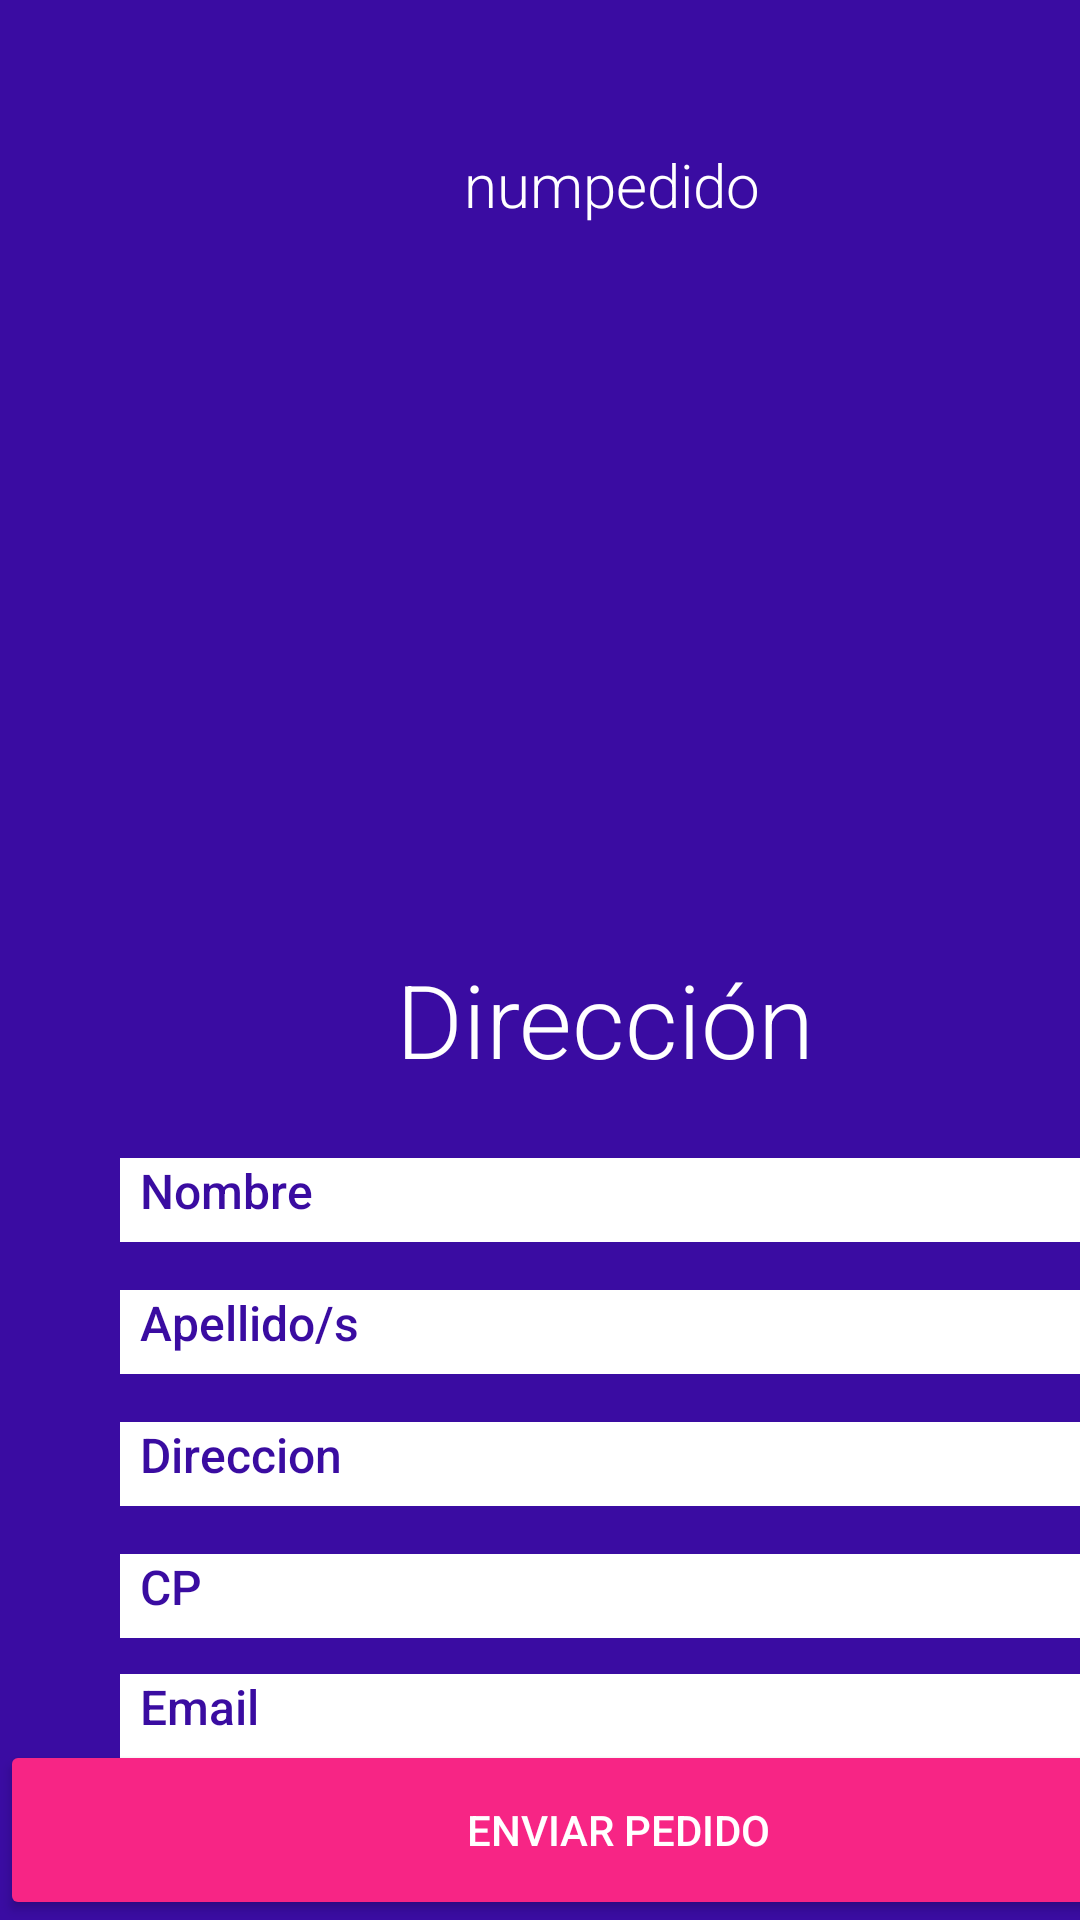

Android layout source for this screen:
<!-- AndroidManifest.xml: application theme Theme.Multiclick -->
<!-- res/layout/activity_vendedor_pedido_info.xml -->
<?xml version="1.0" encoding="utf-8"?>
<androidx.constraintlayout.widget.ConstraintLayout xmlns:android="http://schemas.android.com/apk/res/android"
    xmlns:app="http://schemas.android.com/apk/res-auto"
    xmlns:tools="http://schemas.android.com/tools"
    android:layout_width="match_parent"
    android:layout_height="match_parent"
    android:background="#3A0CA2"
    tools:context=".VendedorPedidoInfo">


    <TextView
        android:id="@+id/idpedidotitle"
        android:layout_width="352dp"
        android:layout_height="69dp"
        android:layout_marginStart="28dp"
        android:layout_marginTop="48dp"
        android:fontFamily="sans-serif-light"
        android:text="numpedido"
        android:textAlignment="center"
        android:textColor="#FFFFFF"
        android:textSize="20sp"
        app:layout_constraintStart_toStartOf="parent"
        app:layout_constraintTop_toTopOf="parent" />

    <TextView
        android:id="@+id/direccionpedidotitulo"
        android:layout_width="148dp"
        android:layout_height="49dp"
        android:layout_marginStart="132dp"
        android:layout_marginTop="20dp"
        android:fontFamily="sans-serif-light"
        android:text="Dirección"
        android:textColor="#FFFFFF"
        android:textSize="34sp"
        app:layout_constraintStart_toStartOf="parent"
        app:layout_constraintTop_toBottomOf="@+id/listpedidoart" />

    <ListView
        android:id="@+id/listpedidoart"
        android:layout_width="411dp"
        android:layout_height="160dp"
        android:layout_marginTop="20dp"
        app:layout_constraintStart_toStartOf="parent"
        app:layout_constraintTop_toBottomOf="@+id/idpedidotitle" />

    <Button
        android:id="@+id/buttonenviarpedido"
        android:layout_width="412dp"
        android:layout_height="60dp"
        android:backgroundTint="#F72585"
        android:onClick="enviarPedido"
        android:text="Enviar Pedido"
        android:textColor="#FFFFFF"
        app:layout_constraintBottom_toBottomOf="parent"
        app:layout_constraintStart_toStartOf="parent" />


    <TextView
        android:id="@+id/NombreDireccionShow"
        android:layout_width="324dp"
        android:layout_height="28dp"
        android:layout_marginStart="40dp"
        android:layout_marginTop="20dp"
        android:background="#FFFFFF"
        android:fontFamily="sans-serif-medium"
        android:paddingHorizontal="20px"
        android:text="Nombre"
        android:textColor="#3A0CA1"
        android:textSize="16sp"
        app:layout_constraintStart_toStartOf="parent"
        app:layout_constraintTop_toBottomOf="@+id/direccionpedidotitulo" />

    <TextView
        android:id="@+id/ApellidosDireccionShow"
        android:layout_width="324dp"
        android:layout_height="28dp"
        android:layout_marginStart="40dp"
        android:layout_marginTop="64dp"
        android:background="#FFFFFF"
        android:fontFamily="sans-serif-medium"
        android:paddingHorizontal="20px"
        android:text="Apellido/s"
        android:textColor="#3A0CA1"
        android:textSize="16sp"
        app:layout_constraintStart_toStartOf="parent"
        app:layout_constraintTop_toBottomOf="@+id/direccionpedidotitulo" />

    <TextView
        android:id="@+id/CalleDireccionShow"
        android:layout_width="324dp"
        android:layout_height="28dp"
        android:layout_marginStart="40dp"
        android:layout_marginTop="108dp"
        android:background="#FFFFFF"
        android:fontFamily="sans-serif-medium"
        android:paddingHorizontal="20px"
        android:text="Direccion"
        android:textColor="#3A0CA1"
        android:textSize="16sp"
        app:layout_constraintStart_toStartOf="parent"
        app:layout_constraintTop_toBottomOf="@+id/direccionpedidotitulo" />

    <TextView
        android:id="@+id/CPDireccionShow"
        android:layout_width="324dp"
        android:layout_height="28dp"
        android:layout_marginStart="40dp"
        android:layout_marginTop="152dp"
        android:background="#FFFFFF"
        android:fontFamily="sans-serif-medium"
        android:paddingHorizontal="20px"
        android:text="CP"
        android:textColor="#3A0CA1"
        android:textSize="16sp"
        app:layout_constraintStart_toStartOf="parent"
        app:layout_constraintTop_toBottomOf="@+id/direccionpedidotitulo" />

    <TextView
        android:id="@+id/emailDireccionShow"
        android:layout_width="324dp"
        android:layout_height="28dp"
        android:layout_marginStart="40dp"
        android:layout_marginTop="192dp"
        android:background="#FFFFFF"
        android:fontFamily="sans-serif-medium"
        android:paddingHorizontal="20px"
        android:text="Email"
        android:textColor="#3A0CA1"
        android:textSize="16sp"
        app:layout_constraintStart_toStartOf="parent"
        app:layout_constraintTop_toBottomOf="@+id/direccionpedidotitulo" />





</androidx.constraintlayout.widget.ConstraintLayout>
<!-- resources referenced by this layout -->
<resources>
  <style name="Theme.Multiclick" parent="Theme.MaterialComponents.DayNight.DarkActionBar">
          
          <item name="colorPrimary">@color/purple_500</item>
          <item name="colorPrimaryVariant">@color/purple_700</item>
          <item name="colorOnPrimary">@color/purple_500</item>
          
          <item name="colorSecondary">@color/teal_200</item>
          <item name="colorSecondaryVariant">@color/teal_700</item>
          <item name="colorOnSecondary">@color/black</item>
          
          <item name="android:statusBarColor">@color/purple_500</item>
          
          <item name="android:actionBarStyle">@style/CustomActionBar</item>
          <item name="android:windowBackground">@color/purple_700</item>
      </style>
  <color name="purple_500">#FF6200EE</color>
  <color name="purple_700">#FF3700B3</color>
  <color name="teal_200">#FF03DAC5</color>
  <color name="teal_700">#FF018786</color>
  <color name="black">#FF000000</color>
  <style name="CustomActionBar" parent="Widget.AppCompat.ActionBar">
          <item name="android:layout_gravity">center_vertical</item>
          <item name="android:layout_width">wrap_content</item>
          <item name="android:layout_height">wrap_content</item>
          <item name="android:displayOptions">useLogo|showHome|showTitle</item>
          <item name="android:logo">@drawable/logotext</item>
      </style>
  <!-- drawable logotext: jpg bitmap (drawable, 5862 bytes) -->
</resources>
